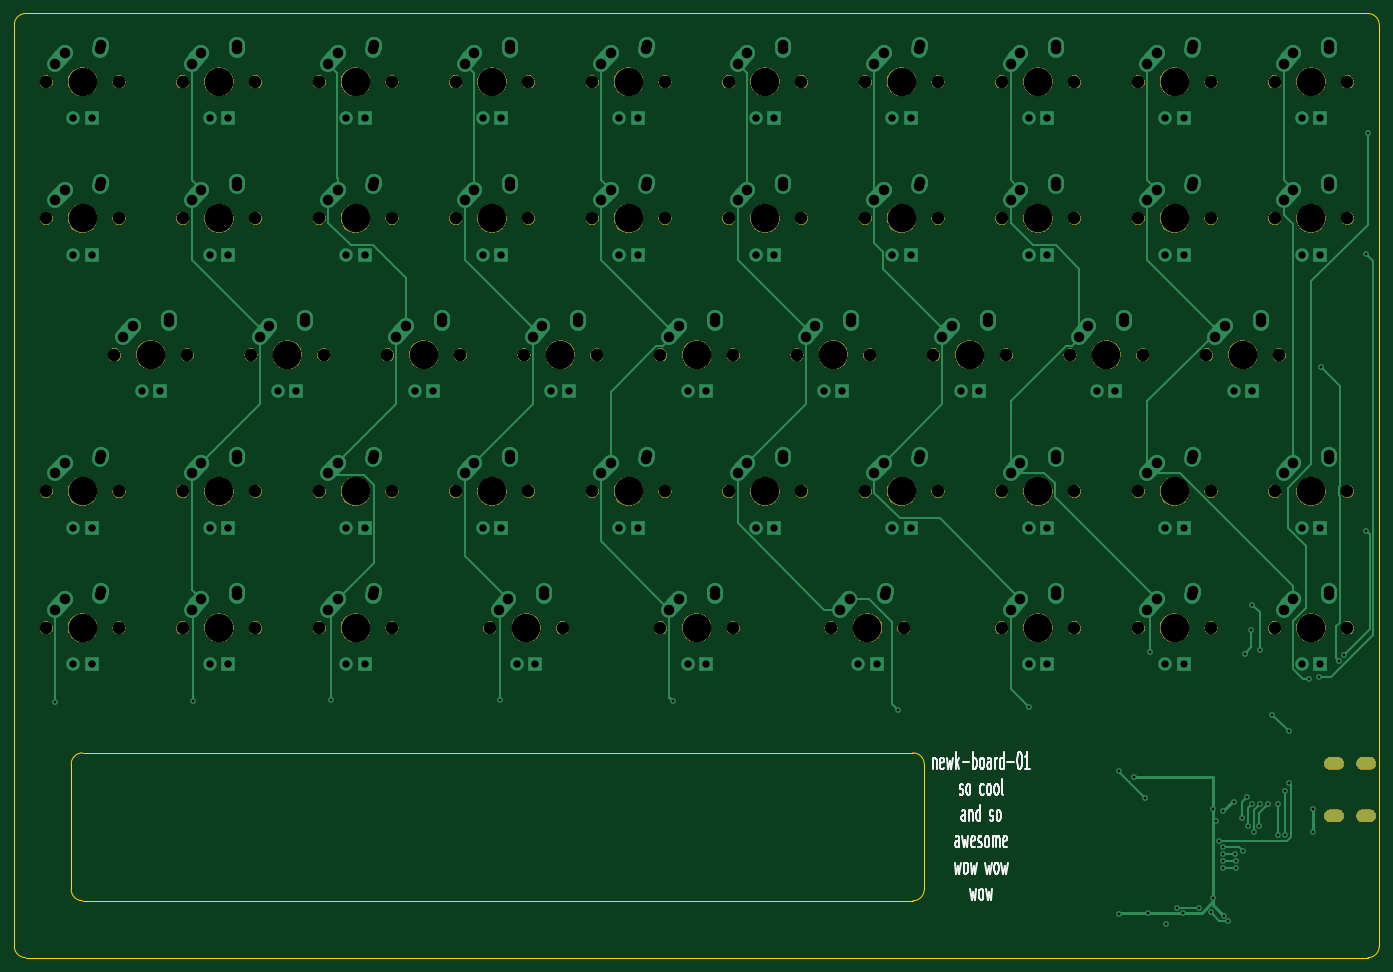
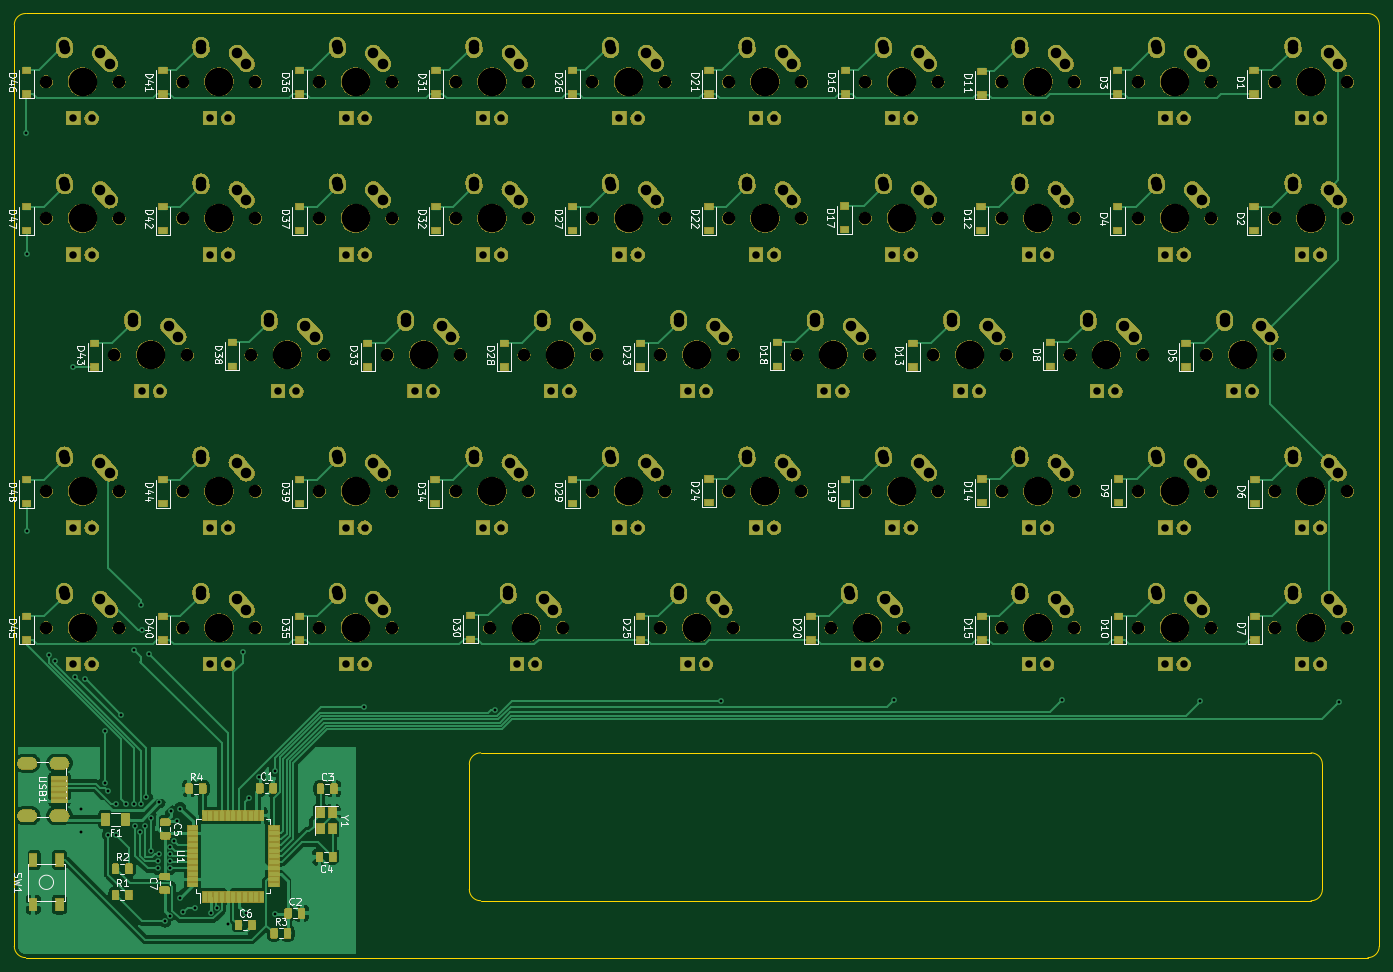
Circuit board: 9 layer files. Board 190.5 x 131.8 mm.
- bottom_copper: kicadNEWXboard-B_Cu.gbl (166849 bytes)
- bottom_mask: kicadNEWXboard-B_Mask.gbs (569056 bytes)
- bottom_silk: kicadNEWXboard-B_SilkS.gbo (132402 bytes)
- outline: kicadNEWXboard-Edge_Cuts.gm1 (1499 bytes)
- top_copper: kicadNEWXboard-F_Cu.gtl (27466 bytes)
- top_mask: kicadNEWXboard-F_Mask.gts (143337 bytes)
- top_silk: kicadNEWXboard-F_SilkS.gto (16977 bytes)
- drill: kicadNEWXboard-NPTH.drl (2682 bytes)
- drill: kicadNEWXboard-PTH.drl (6168 bytes)

=== bottom_copper: kicadNEWXboard-B_Cu.gbl (166849 bytes, source omitted) ===
=== bottom_mask: kicadNEWXboard-B_Mask.gbs (569056 bytes, source omitted) ===
=== bottom_silk: kicadNEWXboard-B_SilkS.gbo (132402 bytes, source omitted) ===
=== outline: kicadNEWXboard-Edge_Cuts.gm1 ===
G04 #@! TF.GenerationSoftware,KiCad,Pcbnew,(5.1.4)-1*
G04 #@! TF.CreationDate,2024-11-14T09:52:14-07:00*
G04 #@! TF.ProjectId,kicadNEWXboard,6b696361-644e-4455-9758-626f6172642e,rev?*
G04 #@! TF.SameCoordinates,Original*
G04 #@! TF.FileFunction,Profile,NP*
%FSLAX46Y46*%
G04 Gerber Fmt 4.6, Leading zero omitted, Abs format (unit mm)*
G04 Created by KiCad (PCBNEW (5.1.4)-1) date 2024-11-14 09:52:14*
%MOMM*%
%LPD*%
G04 APERTURE LIST*
%ADD10C,0.050000*%
G04 APERTURE END LIST*
D10*
X309562500Y-193675000D02*
G75*
G02X307975000Y-195262500I-1587500J0D01*
G01*
X309562500Y-193675000D02*
X309562500Y-176212500D01*
X192087500Y-195262500D02*
X307975000Y-195262500D01*
X190500000Y-176212500D02*
X190500000Y-193675000D01*
X192087500Y-174625000D02*
X307975000Y-174625000D01*
X307975000Y-174625000D02*
G75*
G02X309562500Y-176212500I0J-1587500D01*
G01*
X190500000Y-176212500D02*
G75*
G02X192087500Y-174625000I1587500J0D01*
G01*
X192087500Y-195262500D02*
G75*
G02X190500000Y-193675000I0J1587500D01*
G01*
X182562500Y-201612500D02*
X182562500Y-73025000D01*
X371475000Y-203200000D02*
X184150000Y-203200000D01*
X373062500Y-201612500D02*
X373062500Y-73025000D01*
X373062500Y-201612500D02*
G75*
G02X371475000Y-203200000I-1587500J0D01*
G01*
X184150000Y-203200000D02*
G75*
G02X182562500Y-201612500I0J1587500D01*
G01*
X371475000Y-71437500D02*
X184150000Y-71437500D01*
X182562500Y-73025000D02*
G75*
G02X184150000Y-71437500I1587500J0D01*
G01*
X371475000Y-71437500D02*
G75*
G02X373062500Y-73025000I0J-1587500D01*
G01*
M02*

=== top_copper: kicadNEWXboard-F_Cu.gtl (27466 bytes, source omitted) ===
=== top_mask: kicadNEWXboard-F_Mask.gts (143337 bytes, source omitted) ===
=== top_silk: kicadNEWXboard-F_SilkS.gto (16977 bytes, source omitted) ===
=== drill: kicadNEWXboard-NPTH.drl ===
M48
; DRILL file {KiCad (5.1.4)-1} date 11/14/2024 9:52:27 AM
; FORMAT={-:-/ absolute / inch / decimal}
; #@! TF.CreationDate,2024-11-14T09:52:27-07:00
; #@! TF.GenerationSoftware,Kicad,Pcbnew,(5.1.4)-1
; #@! TF.FileFunction,NonPlated,1,2,NPTH
FMAT,2
INCH
T1C0.0689
T2C0.1570
%
G90
G05
T1
X9.6125Y-3.1875
X10.0125Y-3.1875
X12.6125Y-6.1875
X13.0125Y-6.1875
X8.1125Y-3.9375
X8.5125Y-3.9375
X10.7375Y-6.1875
X11.1375Y-6.1875
X11.1125Y-5.4375
X11.5125Y-5.4375
X11.8625Y-5.4375
X12.2625Y-5.4375
X14.1125Y-6.1875
X14.5125Y-6.1875
X8.4875Y-4.6875
X8.8875Y-4.6875
X13.3625Y-5.4375
X13.7625Y-5.4375
X9.9875Y-4.6875
X10.3875Y-4.6875
X8.1125Y-3.1875
X8.5125Y-3.1875
X13.3625Y-3.9375
X13.7625Y-3.9375
X8.8625Y-3.1875
X9.2625Y-3.1875
X12.9875Y-4.6875
X13.3875Y-4.6875
X7.7375Y-4.6875
X8.1375Y-4.6875
X14.1125Y-3.1875
X14.5125Y-3.1875
X10.7375Y-4.6875
X11.1375Y-4.6875
X9.8Y-6.1875
X10.2Y-6.1875
X11.8625Y-3.1875
X12.2625Y-3.1875
X7.3625Y-3.1875
X7.7625Y-3.1875
X11.1125Y-3.9375
X11.5125Y-3.9375
X8.1125Y-5.4375
X8.5125Y-5.4375
X11.675Y-6.1875
X12.075Y-6.1875
X12.6125Y-3.1875
X13.0125Y-3.1875
X7.3625Y-3.9375
X7.7625Y-3.9375
X14.1125Y-3.9375
X14.5125Y-3.9375
X8.8625Y-5.4375
X9.2625Y-5.4375
X14.1125Y-5.4375
X14.5125Y-5.4375
X10.3625Y-3.1875
X10.7625Y-3.1875
X8.8625Y-3.9375
X9.2625Y-3.9375
X12.6125Y-3.9375
X13.0125Y-3.9375
X9.6125Y-3.9375
X10.0125Y-3.9375
X13.3625Y-3.1875
X13.7625Y-3.1875
X9.6125Y-5.4375
X10.0125Y-5.4375
X7.3625Y-5.4375
X7.7625Y-5.4375
X12.2375Y-4.6875
X12.6375Y-4.6875
X10.3625Y-5.4375
X10.7625Y-5.4375
X11.1125Y-3.1875
X11.5125Y-3.1875
X11.4875Y-4.6875
X11.8875Y-4.6875
X9.2375Y-4.6875
X9.6375Y-4.6875
X11.8625Y-3.9375
X12.2625Y-3.9375
X13.3625Y-6.1875
X13.7625Y-6.1875
X7.3625Y-6.1875
X7.7625Y-6.1875
X8.8625Y-6.1875
X9.2625Y-6.1875
X12.6125Y-5.4375
X13.0125Y-5.4375
X10.3625Y-3.9375
X10.7625Y-3.9375
X13.7375Y-4.6875
X14.1375Y-4.6875
X8.1125Y-6.1875
X8.5125Y-6.1875
T2
X9.0625Y-3.1875
X13.1875Y-4.6875
X7.9375Y-4.6875
X14.3125Y-3.1875
X10.9375Y-4.6875
X10.0Y-6.1875
X12.0625Y-3.1875
X7.5625Y-3.1875
X11.3125Y-3.9375
X8.3125Y-5.4375
X11.875Y-6.1875
X12.8125Y-3.1875
X7.5625Y-3.9375
X14.3125Y-3.9375
X9.0625Y-5.4375
X14.3125Y-5.4375
X10.5625Y-3.1875
X9.0625Y-3.9375
X12.8125Y-3.9375
X9.8125Y-3.9375
X13.5625Y-3.1875
X9.8125Y-5.4375
X7.5625Y-5.4375
X12.4375Y-4.6875
X10.5625Y-5.4375
X11.3125Y-3.1875
X11.6875Y-4.6875
X9.4375Y-4.6875
X12.0625Y-3.9375
X13.5625Y-6.1875
X7.5625Y-6.1875
X9.0625Y-6.1875
X12.8125Y-5.4375
X10.5625Y-3.9375
X13.9375Y-4.6875
X8.3125Y-6.1875
X9.8125Y-3.1875
X12.8125Y-6.1875
X8.3125Y-3.9375
X10.9375Y-6.1875
X11.3125Y-5.4375
X12.0625Y-5.4375
X14.3125Y-6.1875
X8.6875Y-4.6875
X13.5625Y-5.4375
X10.1875Y-4.6875
X8.3125Y-3.1875
X13.5625Y-3.9375
T0
M30

=== drill: kicadNEWXboard-PTH.drl (6168 bytes, source omitted) ===
